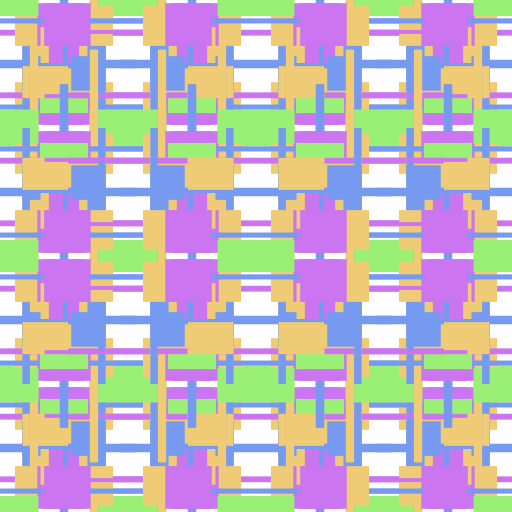
t = 0.00 s
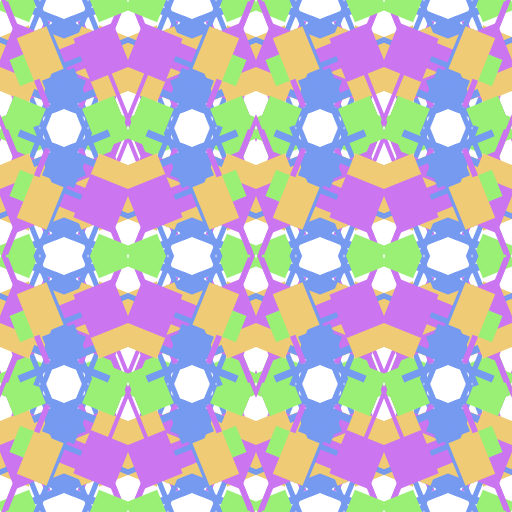
t = 1.50 s
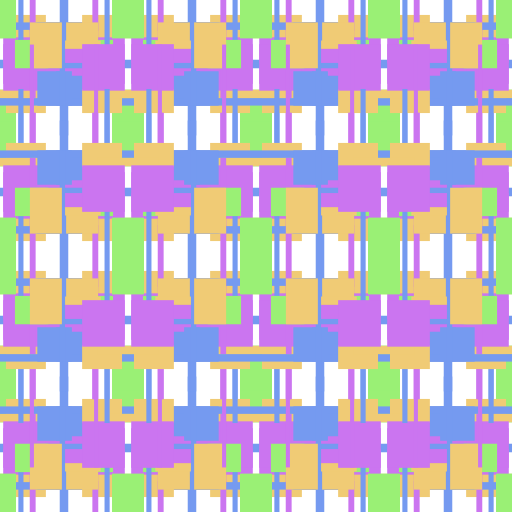
t = 3.00 s
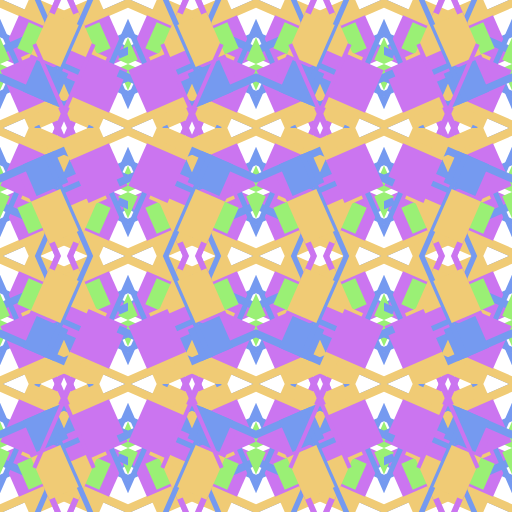
t = 4.50 s
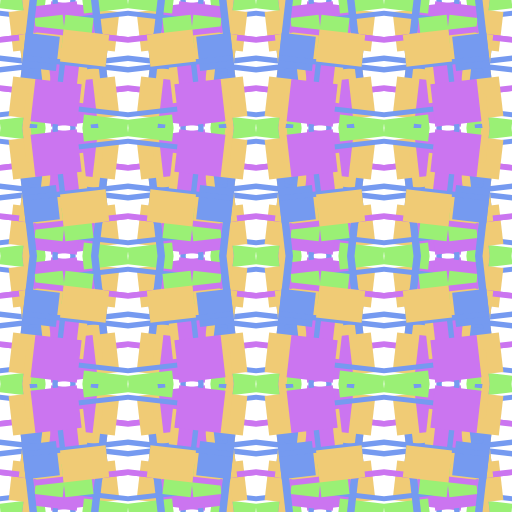
t = 6.00 s
t = 9.00 s: frame unchanged from t = 0.00 s, image omitted

The animated SVG that drew these frames (rendered in a browser with its animation timeline set to each time). Animation: 16 SMIL elements (animateTransform=16); one cycle of 10.00 s, repeats indefinitely.

<?xml version="1.0" encoding="UTF-8"?><!DOCTYPE svg PUBLIC "-//W3C//DTD SVG 1.1//EN" "http://www.w3.org/Graphics/SVG/1.1/DTD/svg11.dtd"><svg xmlns="http://www.w3.org/2000/svg" xmlns:xlink="http://www.w3.org/1999/xlink" width="100%" height="100%" viewBox="0 0 2400 2400" style="stroke-width:0;margin: auto;height: -webkit-fill-available"><metadata><contract>0x5C533A5D1F473B6ED8F338FD7280E8216FAF3569</contract><rendered-at>1610050815</rendered-at><token><id>100</id><owner>0x0000000000000000000000000000000000000000</owner></token><animation><animated>true</animated><id>0</id></animation><color><scheme>2</scheme><hue>222</hue><saturation>80</saturation><lightness>70</lightness><contrast>30</contrast><shades>0</shades></color><shapes><count>16</count><hatching>2</hatching><size><width>111-222</width><height>150-200</height></size></shapes><placement><rows>15</rows><columns>15</columns><spread>0</spread></placement><mirror><mirror-mode>63</mirror-mode></mirror></metadata><defs><symbol id="shapes"><rect x="140" y="140" width="532" height="27" transform-origin="300 300" style="fill:hsl(282,80%,70%)"><animateTransform attributeName="transform" attributeType="XML" type="rotate" dur="10s" values="0;90;90;360;360" keyTimes="0;0.2;0.3;0.9;1" calcMode="spline" keySplines="0.5 0 0.75 1;0.5 0 0.75 1;0.5 0 0.75 1;0.5 0 0.75 1" repeatCount="indefinite" /></rect><rect x="280" y="280" width="130" height="192" transform-origin="300 300" style="fill:hsl(402,80%,70%)"><animateTransform attributeName="transform" attributeType="XML" type="rotate" dur="10s" values="0;90;90;360;360" keyTimes="0;0.2;0.3;0.9;1" calcMode="spline" keySplines="0.5 0 0.75 1;0.5 0 0.75 1;0.5 0 0.75 1;0.5 0 0.75 1" repeatCount="indefinite" /></rect><rect x="140" y="420" width="32" height="525" transform-origin="300 300" style="fill:hsl(222,80%,70%)"><animateTransform attributeName="transform" attributeType="XML" type="rotate" dur="10s" values="0;90;90;360;360" keyTimes="0;0.2;0.3;0.9;1" calcMode="spline" keySplines="0.5 0 0.75 1;0.5 0 0.75 1;0.5 0 0.75 1;0.5 0 0.75 1" repeatCount="indefinite" /></rect><rect x="420" y="525" width="210" height="161" transform-origin="300 300" style="fill:hsl(462,80%,70%)"><animateTransform attributeName="transform" attributeType="XML" type="rotate" dur="10s" values="0;90;90;360;360" keyTimes="0;0.2;0.3;0.9;1" calcMode="spline" keySplines="0.5 0 0.75 1;0.5 0 0.75 1;0.5 0 0.75 1;0.5 0 0.75 1" repeatCount="indefinite" /></rect><rect x="245" y="490" width="538" height="24" transform-origin="300 300" style="fill:hsl(222,80%,70%)"><animateTransform attributeName="transform" attributeType="XML" type="rotate" dur="10s" values="0;90;90;360;360" keyTimes="0;0.2;0.3;0.9;1" calcMode="spline" keySplines="0.5 0 0.75 1;0.5 0 0.75 1;0.5 0 0.75 1;0.5 0 0.75 1" repeatCount="indefinite" /></rect><rect x="245" y="280" width="126" height="165" transform-origin="300 300" style="fill:hsl(282,80%,70%)"><animateTransform attributeName="transform" attributeType="XML" type="rotate" dur="10s" values="0;90;90;360;360" keyTimes="0;0.2;0.3;0.9;1" calcMode="spline" keySplines="0.5 0 0.75 1;0.5 0 0.75 1;0.5 0 0.75 1;0.5 0 0.75 1" repeatCount="indefinite" /></rect><rect x="105" y="0" width="35" height="525" transform-origin="300 300" style="fill:hsl(222,80%,70%)"><animateTransform attributeName="transform" attributeType="XML" type="rotate" dur="10s" values="0;90;90;360;360" keyTimes="0;0.2;0.3;0.9;1" calcMode="spline" keySplines="0.5 0 0.75 1;0.5 0 0.75 1;0.5 0 0.75 1;0.5 0 0.75 1" repeatCount="indefinite" /></rect><rect x="70" y="385" width="112" height="187" transform-origin="300 300" style="fill:hsl(402,80%,70%)"><animateTransform attributeName="transform" attributeType="XML" type="rotate" dur="10s" values="0;90;90;360;360" keyTimes="0;0.2;0.3;0.9;1" calcMode="spline" keySplines="0.5 0 0.75 1;0.5 0 0.75 1;0.5 0 0.75 1;0.5 0 0.75 1" repeatCount="indefinite" /></rect><rect x="140" y="455" width="39" height="513" transform-origin="300 300" style="fill:hsl(402,80%,70%)"><animateTransform attributeName="transform" attributeType="XML" type="rotate" dur="10s" values="0;90;90;360;360" keyTimes="0;0.2;0.3;0.9;1" calcMode="spline" keySplines="0.5 0 0.75 1;0.5 0 0.75 1;0.5 0 0.75 1;0.5 0 0.75 1" repeatCount="indefinite" /></rect><rect x="105" y="175" width="161" height="162" transform-origin="300 300" style="fill:hsl(222,80%,70%)"><animateTransform attributeName="transform" attributeType="XML" type="rotate" dur="10s" values="0;90;90;360;360" keyTimes="0;0.2;0.3;0.9;1" calcMode="spline" keySplines="0.5 0 0.75 1;0.5 0 0.75 1;0.5 0 0.75 1;0.5 0 0.75 1" repeatCount="indefinite" /></rect><rect x="280" y="280" width="25" height="525" transform-origin="300 300" style="fill:hsl(222,80%,70%)"><animateTransform attributeName="transform" attributeType="XML" type="rotate" dur="10s" values="0;90;90;360;360" keyTimes="0;0.2;0.3;0.9;1" calcMode="spline" keySplines="0.5 0 0.75 1;0.5 0 0.75 1;0.5 0 0.75 1;0.5 0 0.75 1" repeatCount="indefinite" /></rect><rect x="280" y="70" width="133" height="156" transform-origin="300 300" style="fill:hsl(462,80%,70%)"><animateTransform attributeName="transform" attributeType="XML" type="rotate" dur="10s" values="0;90;90;360;360" keyTimes="0;0.2;0.3;0.9;1" calcMode="spline" keySplines="0.5 0 0.75 1;0.5 0 0.75 1;0.5 0 0.75 1;0.5 0 0.75 1" repeatCount="indefinite" /></rect><rect x="455" y="140" width="536" height="19" transform-origin="300 300" style="fill:hsl(282,80%,70%)"><animateTransform attributeName="transform" attributeType="XML" type="rotate" dur="10s" values="0;90;90;360;360" keyTimes="0;0.2;0.3;0.9;1" calcMode="spline" keySplines="0.5 0 0.75 1;0.5 0 0.75 1;0.5 0 0.75 1;0.5 0 0.75 1" repeatCount="indefinite" /></rect><rect x="175" y="385" width="218" height="200" transform-origin="300 300" style="fill:hsl(282,80%,70%)"><animateTransform attributeName="transform" attributeType="XML" type="rotate" dur="10s" values="0;90;90;360;360" keyTimes="0;0.2;0.3;0.9;1" calcMode="spline" keySplines="0.5 0 0.75 1;0.5 0 0.75 1;0.5 0 0.75 1;0.5 0 0.75 1" repeatCount="indefinite" /></rect><rect x="105" y="280" width="530" height="25" transform-origin="300 300" style="fill:hsl(222,80%,70%)"><animateTransform attributeName="transform" attributeType="XML" type="rotate" dur="10s" values="0;90;90;360;360" keyTimes="0;0.2;0.3;0.9;1" calcMode="spline" keySplines="0.5 0 0.75 1;0.5 0 0.75 1;0.5 0 0.75 1;0.5 0 0.75 1" repeatCount="indefinite" /></rect><rect x="280" y="140" width="215" height="150" transform-origin="300 300" style="fill:hsl(402,80%,70%)"><animateTransform attributeName="transform" attributeType="XML" type="rotate" dur="10s" values="0;90;90;360;360" keyTimes="0;0.2;0.3;0.9;1" calcMode="spline" keySplines="0.5 0 0.75 1;0.5 0 0.75 1;0.5 0 0.75 1;0.5 0 0.75 1" repeatCount="indefinite" /></rect></symbol></defs><symbol id="quad3"><symbol id="quad2"><symbol id="quad1"><symbol id="quad0"><g><use xlink:href="#shapes"/></g></symbol><g transform="scale(1 1) translate(0 0)"><use xlink:href="#quad0"/></g><g transform="scale(-1 1) translate(-600 0)"><use xlink:href="#quad0"/></g><g transform="scale(1 -1) translate(0 -600)"><use xlink:href="#quad0"/></g><g transform="scale(-1 -1) translate(-600 -600)"><use xlink:href="#quad0"/></g></symbol><g transform="scale(1 1) translate(0 0)"><use xlink:href="#quad1"/></g><g transform="scale(-1 1) translate(-1200 0)"><use xlink:href="#quad1"/></g><g transform="scale(1 -1) translate(0 -1200)"><use xlink:href="#quad1"/></g><g transform="scale(-1 -1) translate(-1200 -1200)"><use xlink:href="#quad1"/></g></symbol><g transform="scale(1 1) translate(0 0)"><use xlink:href="#quad2"/></g><g transform="scale(-1 1) translate(-2400 0)"><use xlink:href="#quad2"/></g><g transform="scale(1 -1) translate(0 -2400)"><use xlink:href="#quad2"/></g><g transform="scale(-1 -1) translate(-2400 -2400)"><use xlink:href="#quad2"/></g></symbol><g transform="scale(1 1)"><use xlink:href="#quad3"/></g></svg>
